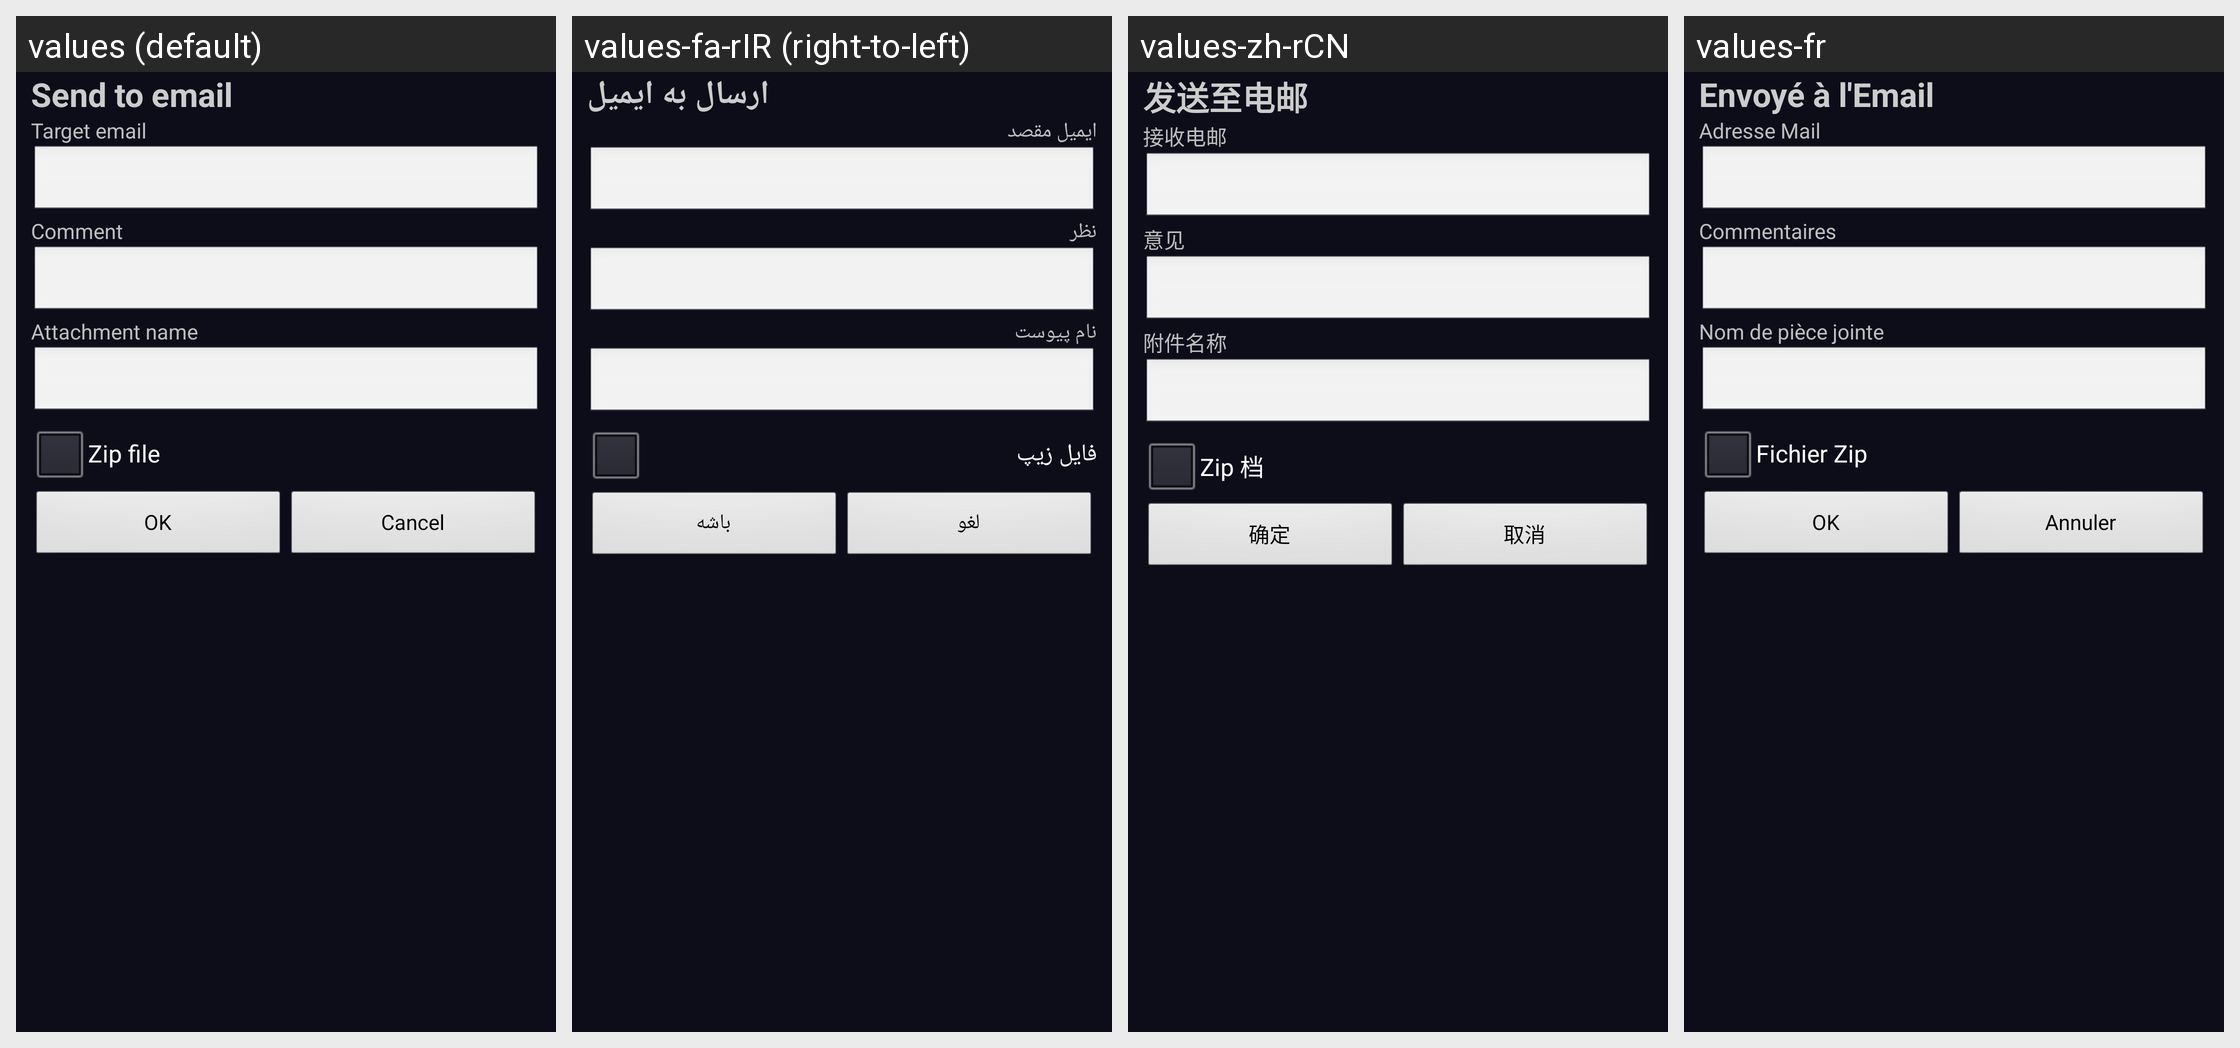

For this localized Android screen grid, give each drawn string resource with its value in every locale shown.
Android screen res/layout/activity_upload_email.xml rendered under 4 locales, left to right: values (default), values-fa-rIR (right-to-left), values-zh-rCN, values-fr. Device: Nexus 5 (rendered at 1080×1920; each locale shown at half size, 540×960, under a caption strip naming it); theme AppThemeBlack.
Other locales in the repository, not shown: values-de, values-hr, values-it, values-mx, values-pl, values-sl, values-zh-rTW.
Strings drawn on this screen, with the default value and each locale's value (text and hints the layout hard-codes, and strings that could not be matched under every locale, appear in the picture but are not listed):

send_to_email
  values: Send to email
  values-fa-rIR: ارسال به ایمیل
  values-zh-rCN: 发送至电邮
  values-fr: Envoyé à l'Email

target_email
  values: Target email
  values-fa-rIR: ایمیل مقصد
  values-zh-rCN: 接收电邮
  values-fr: Adresse Mail

comment
  values: Comment
  values-fa-rIR: نظر
  values-zh-rCN: 意见
  values-fr: Commentaires

attachment_name
  values: Attachment name
  values-fa-rIR: نام پیوست
  values-zh-rCN: 附件名称
  values-fr: Nom de pièce jointe

zip_file
  values: Zip file
  values-fa-rIR: فایل زیپ
  values-zh-rCN: Zip 档
  values-fr: Fichier Zip

ok
  values: OK
  values-fa-rIR: باشه
  values-zh-rCN: 确定
  values-fr: OK

cancel
  values: Cancel
  values-fa-rIR: لغو
  values-zh-rCN: 取消
  values-fr: Annuler
